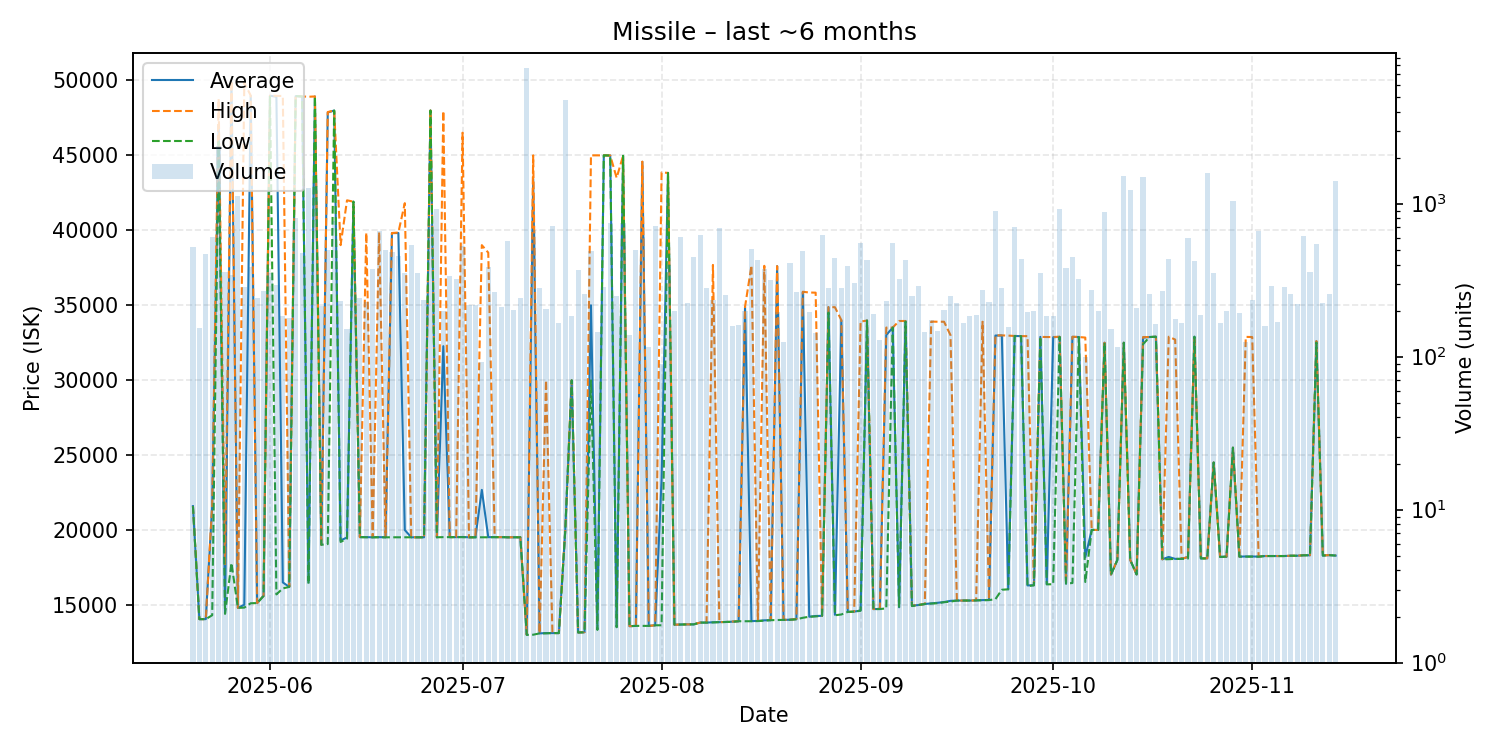

The file beside this chart, header and first rows:
date, average, highest, lowest, order_count, volume
2025-05-20, 21590, 21590, 21590, 59, 519
2025-05-21, 14050, 14050, 14050, 64, 153
2025-05-22, 14050, 14050, 14050, 52, 469
2025-05-23, 21590, 21700, 14310, 77, 603
2025-05-24, 46990, 48760, 45900, 79, 2380
2025-05-25, 14510, 17720, 14400, 73, 355
2025-05-26, 49870, 49970, 17800, 61, 343
2025-05-27, 14800, 14800, 14800, 74, 1119
2025-05-28, 15010, 49840, 14820, 77, 287
2025-05-29, 48960, 48980, 15110, 67, 388
2025-05-30, 15120, 15120, 15120, 81, 242
2025-05-31, 15600, 15600, 15600, 89, 270
2025-06-01, 48970, 48970, 48970, 69, 354
2025-06-02, 48900, 48960, 15700, 63, 295
2025-06-03, 16500, 48950, 16100, 55, 185
2025-06-04, 16200, 16200, 16200, 56, 178
2025-06-05, 48940, 48940, 48940, 66, 803
2025-06-06, 48920, 48920, 48920, 55, 478
2025-06-07, 16500, 48900, 16400, 70, 1264
2025-06-08, 48920, 48920, 48920, 89, 1362
2025-06-09, 19010, 19010, 19010, 55, 214
2025-06-10, 47850, 47880, 19060, 67, 498
2025-06-11, 47980, 47980, 47980, 66, 766
2025-06-12, 19300, 39000, 19200, 58, 232
2025-06-13, 19500, 41990, 19420, 57, 152
2025-06-14, 41900, 41900, 41900, 61, 355
2025-06-15, 19520, 19520, 19520, 66, 241
2025-06-16, 19520, 39825, 19510, 47, 227
2025-06-17, 19510, 19510, 19510, 66, 376
2025-06-18, 19520, 39860, 19510, 62, 666
2025-06-19, 19510, 19510, 19510, 60, 499
2025-06-20, 39800, 39810, 19510, 63, 481
2025-06-21, 39810, 39840, 19510, 71, 452
2025-06-22, 20000, 41800, 19510, 68, 354
2025-06-23, 19510, 19510, 19510, 79, 538
2025-06-24, 19510, 19510, 19510, 71, 353
2025-06-25, 19510, 19510, 19510, 65, 234
2025-06-26, 47980, 47980, 47980, 62, 741
2025-06-27, 19510, 19510, 19510, 62, 925
2025-06-28, 32260, 47950, 19520, 59, 200
2025-06-29, 19520, 19520, 19520, 70, 334
2025-06-30, 19520, 19520, 19520, 53, 322
2025-07-01, 19530, 46500, 19520, 60, 532
2025-07-02, 19510, 19510, 19510, 53, 218
2025-07-03, 19510, 19510, 19510, 51, 216
2025-07-04, 22673, 39000, 19510, 46, 92
2025-07-05, 19520, 38500, 19510, 62, 384
2025-07-06, 19520, 19520, 19520, 83, 263
2025-07-07, 19520, 19520, 19520, 60, 211
2025-07-08, 19510, 19510, 19510, 75, 568
2025-07-09, 19510, 19510, 19510, 56, 201
2025-07-10, 19510, 19520, 19510, 53, 243
2025-07-11, 13000, 13000, 13000, 73, 7723
2025-07-12, 43420, 44990, 13010, 58, 672
2025-07-13, 13100, 13100, 13100, 71, 280
2025-07-14, 13120, 29990, 13100, 46, 206
2025-07-15, 13120, 13120, 13120, 53, 715
2025-07-16, 13120, 13120, 13120, 47, 166
2025-07-17, 20000, 20000, 20000, 57, 4757
2025-07-18, 29980, 29980, 29980, 37, 184
... 119 more rows
